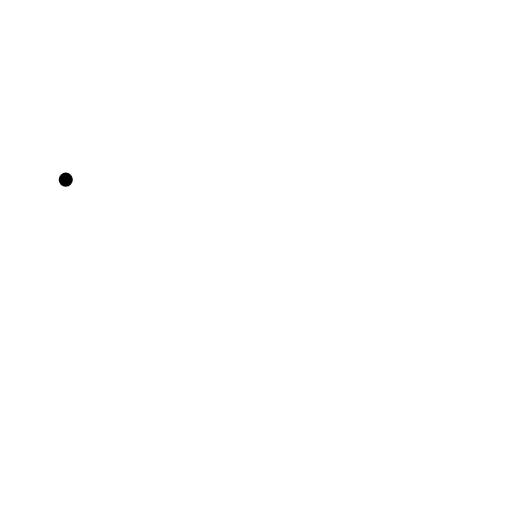
t = 0.00 s
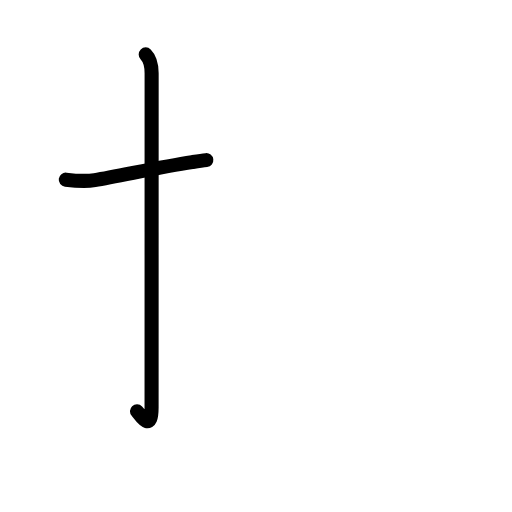
t = 1.80 s
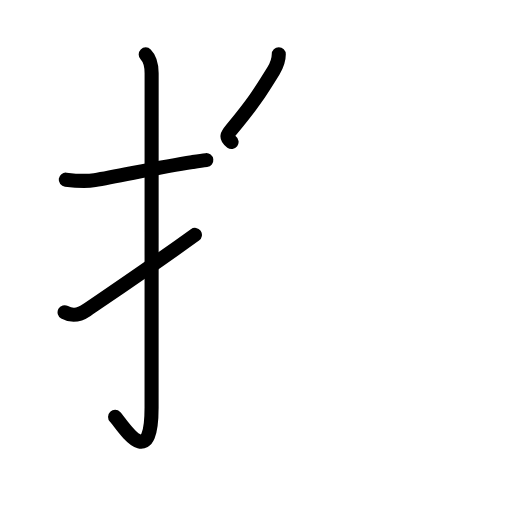
t = 3.60 s
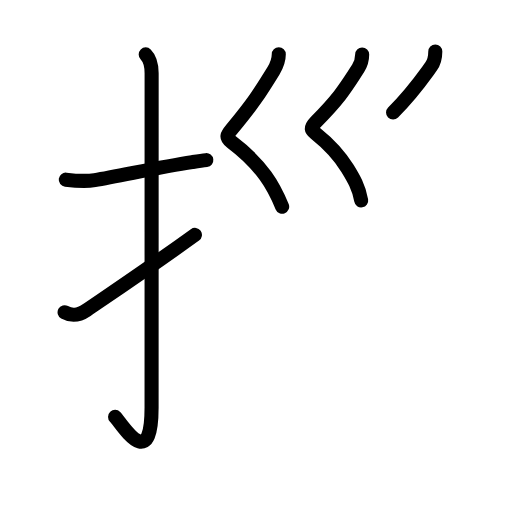
t = 5.40 s
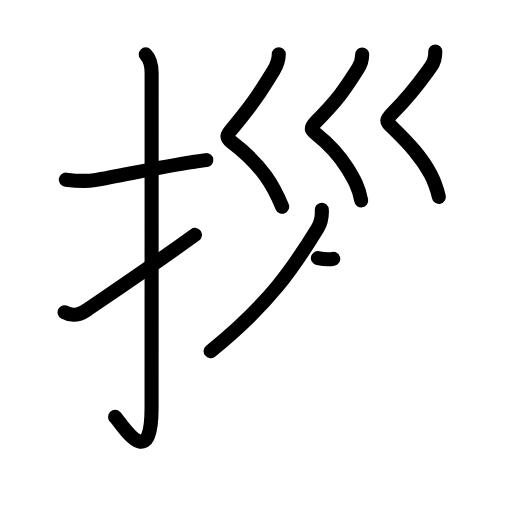
t = 7.20 s
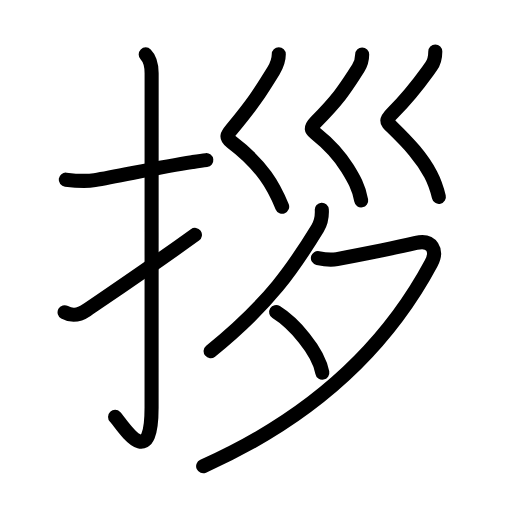
t = 9.00 s

The animated SVG that drew these frames (rendered in a browser with its animation timeline set to each time). Animation: 38 SMIL elements (animate=38); one cycle of 9.00 s.

<?xml version="1.0" encoding="UTF-8"?>
<!--
AniKanjiVG is licensed by CC-BY-SA Paul C. Sommerhoff (https://bitbucket.org/sommerhoff/anikanjivg).
AniKanjiVG uses KanjiVG which is licensed by CC-BY-SA Ulrich Apel (http://kanjivg.tagaini.net).
See also http://creativecommons.org/licenses/by-sa/3.0/
-->
<svg xmlns:kvg='http://kanjivg.tagaini.net' xmlns='http://www.w3.org/2000/svg' width='109' height='109' viewBox='0 0 109 109' style='fill:none;stroke:#000000;stroke-width:3;stroke-linecap:round;stroke-linejoin:round;' id="kvg:kanji_062f6"><g id="kvg:062f6" kvg:element="拶"><g id="kvg:062f6-g1" kvg:element="扌" kvg:variant="true" kvg:original="手" kvg:position="left" kvg:radical="general"><path id="kvg:062f6-s1" kvg:type="㇐" d="M14,38.25c2.1,0.25,4.02,0.45,6.17,0.1c5.19-0.84,13.63-2.76,20.73-3.84c1.02-0.15,2.03-0.3,3.02-0.42"><animate attributeName="d" begin="0.0s" dur="0.3333333333333333s" from="M14,38.25C14,38.25,14,38.25,14,38.25" to="M14,38.25c2.1,0.25,4.02,0.45,6.17,0.1" />
<animate attributeName="d" begin="0.3333333333333333s" dur="0.3333333333333333s" from="M14,38.25c2.1,0.25,4.02,0.45,6.17,0.1c0,0,0,0,0,0,0" to="M14,38.25c2.1,0.25,4.02,0.45,6.17,0.1c5.19-0.84,13.63-2.76,20.73-3.84" />
<animate attributeName="d" begin="0.6666666666666666s" dur="0.3333333333333333s" from="M14,38.25c2.1,0.25,4.02,0.45,6.17,0.1c5.19-0.84,13.63-2.76,20.73-3.84c0,0,0,0,0,0,0" to="M14,38.25c2.1,0.25,4.02,0.45,6.17,0.1c5.19-0.84,13.63-2.76,20.73-3.84c1.02-0.15,2.03-0.3,3.02-0.42" />
</path>
<path id="kvg:062f6-s2" kvg:type="㇚" d="M31.02,11.58c0.95,0.95,1.26,2.29,1.26,4.02c0,14.56-0.01,66.19-0.01,71.15c0,14.25-6.32,3.53-7.77,2"><animate attributeName="d" begin="1.0s" dur="0.3333333333333333s" from="M31.02,11.58C31.02,11.58,31.02,11.58,31.02,11.58" to="M31.02,11.58c0.95,0.95,1.26,2.29,1.26,4.02" />
<animate attributeName="d" begin="1.3333333333333333s" dur="0.3333333333333333s" from="M31.02,11.58c0.95,0.95,1.26,2.29,1.26,4.02c0,0,0,0,0,0,0" to="M31.02,11.58c0.95,0.95,1.26,2.29,1.26,4.02c0,14.56-0.01,66.19-0.01,71.15" />
<animate attributeName="d" begin="1.6666666666666665s" dur="0.3333333333333333s" from="M31.02,11.58c0.95,0.95,1.26,2.29,1.26,4.02c0,14.56-0.01,66.19-0.01,71.15c0,0,0,0,0,0,0" to="M31.02,11.58c0.95,0.95,1.26,2.29,1.26,4.02c0,14.56-0.01,66.19-0.01,71.15c0,14.25-6.32,3.53-7.77,2" />
<animate attributeName="d" begin="0s" dur="1.0s" from="M-100,-100" to="M-100,-100" />
</path>
<path id="kvg:062f6-s3" kvg:type="㇀" d="M13.75,66.48c1.38,0.77,2.73,0.87,4.69-0.46C26.38,60.62,31.62,57.12,41.5,50"><animate attributeName="d" begin="2.0s" dur="0.5s" from="M13.75,66.48C13.75,66.48,13.75,66.48,13.75,66.48" to="M13.75,66.48c1.38,0.77,2.73,0.87,4.69-0.46" />
<animate attributeName="d" begin="2.5s" dur="0.5s" from="M13.75,66.48c1.38,0.77,2.73,0.87,4.69-0.46c0,0,0,0,0,0,0" to="M13.75,66.48c1.38,0.77,2.73,0.87,4.69-0.46C26.38,60.62,31.62,57.12,41.5,50" />
<animate attributeName="d" begin="0s" dur="2.0s" from="M-100,-100" to="M-100,-100" />
</path>
</g>
<g id="kvg:062f6-g2" kvg:position="right"><g id="kvg:062f6-g3" kvg:element="巛" kvg:position="top"><path id="kvg:062f6-s4" kvg:type="㇛" d="M59.35,11.54c0,1.21-0.49,2.49-1.15,3.57c-2.95,4.77-4.2,6.77-8.83,12.36c-1.03,1.24-1.44,1.73-0.07,2.76c3.84,2.9,5.51,4.81,7.24,7.22c1.41,1.95,2.49,4.04,3.53,6.55"><animate attributeName="d" begin="3.0s" dur="0.2s" from="M59.35,11.54C59.35,11.54,59.35,11.54,59.35,11.54" to="M59.35,11.54c0,1.21-0.49,2.49-1.15,3.57" />
<animate attributeName="d" begin="3.2s" dur="0.2s" from="M59.35,11.54c0,1.21-0.49,2.49-1.15,3.57c0,0,0,0,0,0,0" to="M59.35,11.54c0,1.21-0.49,2.49-1.15,3.57c-2.95,4.77-4.2,6.77-8.83,12.36" />
<animate attributeName="d" begin="3.4s" dur="0.2s" from="M59.35,11.54c0,1.21-0.49,2.49-1.15,3.57c-2.95,4.77-4.2,6.77-8.83,12.36c0,0,0,0,0,0,0" to="M59.35,11.54c0,1.21-0.49,2.49-1.15,3.57c-2.95,4.77-4.2,6.77-8.83,12.36c-1.03,1.24-1.44,1.73-0.07,2.76" />
<animate attributeName="d" begin="3.6s" dur="0.2s" from="M59.35,11.54c0,1.21-0.49,2.49-1.15,3.57c-2.95,4.77-4.2,6.77-8.83,12.36c-1.03,1.24-1.44,1.73-0.07,2.76c0,0,0,0,0,0,0" to="M59.35,11.54c0,1.21-0.49,2.49-1.15,3.57c-2.95,4.77-4.2,6.77-8.83,12.36c-1.03,1.24-1.44,1.73-0.07,2.76c3.84,2.9,5.51,4.81,7.24,7.22" />
<animate attributeName="d" begin="3.8s" dur="0.2s" from="M59.35,11.54c0,1.21-0.49,2.49-1.15,3.57c-2.95,4.77-4.2,6.77-8.83,12.36c-1.03,1.24-1.44,1.73-0.07,2.76c3.84,2.9,5.51,4.81,7.24,7.22c0,0,0,0,0,0,0" to="M59.35,11.54c0,1.21-0.49,2.49-1.15,3.57c-2.95,4.77-4.2,6.77-8.83,12.36c-1.03,1.24-1.44,1.73-0.07,2.76c3.84,2.9,5.51,4.81,7.24,7.22c1.41,1.95,2.49,4.04,3.53,6.55" />
<animate attributeName="d" begin="0s" dur="3.0s" from="M-100,-100" to="M-100,-100" />
</path>
<path id="kvg:062f6-s5" kvg:type="㇛" d="M77.1,11.62c0,1.01-0.41,2.26-0.86,2.95c-2.58,3.94-3.62,5.93-8.96,11.34c-1.36,1.38-1,1.77-0.14,2.45c2.99,2.39,5.07,4.6,6.85,7.52c1.2,1.97,2.38,3.87,2.9,6.78"><animate attributeName="d" begin="4.0s" dur="0.2s" from="M77.1,11.62C77.1,11.62,77.1,11.62,77.1,11.62" to="M77.1,11.62c0,1.01-0.41,2.26-0.86,2.95" />
<animate attributeName="d" begin="4.2s" dur="0.2s" from="M77.1,11.62c0,1.01-0.41,2.26-0.86,2.95c0,0,0,0,0,0,0" to="M77.1,11.62c0,1.01-0.41,2.26-0.86,2.95c-2.58,3.94-3.62,5.93-8.96,11.34" />
<animate attributeName="d" begin="4.4s" dur="0.2s" from="M77.1,11.62c0,1.01-0.41,2.26-0.86,2.95c-2.58,3.94-3.62,5.93-8.96,11.34c0,0,0,0,0,0,0" to="M77.1,11.62c0,1.01-0.41,2.26-0.86,2.95c-2.58,3.94-3.62,5.93-8.96,11.34c-1.36,1.38-1,1.77-0.14,2.45" />
<animate attributeName="d" begin="4.6s" dur="0.2s" from="M77.1,11.62c0,1.01-0.41,2.26-0.86,2.95c-2.58,3.94-3.62,5.93-8.96,11.34c-1.36,1.38-1,1.77-0.14,2.45c0,0,0,0,0,0,0" to="M77.1,11.62c0,1.01-0.41,2.26-0.86,2.95c-2.58,3.94-3.62,5.93-8.96,11.34c-1.36,1.38-1,1.77-0.14,2.45c2.99,2.39,5.07,4.6,6.85,7.52" />
<animate attributeName="d" begin="4.8s" dur="0.2s" from="M77.1,11.62c0,1.01-0.41,2.26-0.86,2.95c-2.58,3.94-3.62,5.93-8.96,11.34c-1.36,1.38-1,1.77-0.14,2.45c2.99,2.39,5.07,4.6,6.85,7.52c0,0,0,0,0,0,0" to="M77.1,11.62c0,1.01-0.41,2.26-0.86,2.95c-2.58,3.94-3.62,5.93-8.96,11.34c-1.36,1.38-1,1.77-0.14,2.45c2.99,2.39,5.07,4.6,6.85,7.52c1.2,1.97,2.38,3.87,2.9,6.78" />
<animate attributeName="d" begin="0s" dur="4.0s" from="M-100,-100" to="M-100,-100" />
</path>
<path id="kvg:062f6-s6" kvg:type="㇛" d="M92.67,10.96c0,1.17-0.21,2.24-0.89,3.18c-2.29,3.16-4.03,5.74-8.1,9.79c-1.71,1.7-1.44,1.94-0.35,3c3.8,3.7,6.46,6.57,8.37,10.22c0.75,1.43,1.3,2.97,1.73,4.76"><animate attributeName="d" begin="5.0s" dur="0.2s" from="M92.67,10.96C92.67,10.96,92.67,10.96,92.67,10.96" to="M92.67,10.96c0,1.17-0.21,2.24-0.89,3.18" />
<animate attributeName="d" begin="5.2s" dur="0.2s" from="M92.67,10.96c0,1.17-0.21,2.24-0.89,3.18c0,0,0,0,0,0,0" to="M92.67,10.96c0,1.17-0.21,2.24-0.89,3.18c-2.29,3.16-4.03,5.74-8.1,9.79" />
<animate attributeName="d" begin="5.4s" dur="0.2s" from="M92.67,10.96c0,1.17-0.21,2.24-0.89,3.18c-2.29,3.16-4.03,5.74-8.1,9.79c0,0,0,0,0,0,0" to="M92.67,10.96c0,1.17-0.21,2.24-0.89,3.18c-2.29,3.16-4.03,5.74-8.1,9.79c-1.71,1.7-1.44,1.94-0.35,3" />
<animate attributeName="d" begin="5.6s" dur="0.2s" from="M92.67,10.96c0,1.17-0.21,2.24-0.89,3.18c-2.29,3.16-4.03,5.74-8.1,9.79c-1.71,1.7-1.44,1.94-0.35,3c0,0,0,0,0,0,0" to="M92.67,10.96c0,1.17-0.21,2.24-0.89,3.18c-2.29,3.16-4.03,5.74-8.1,9.79c-1.71,1.7-1.44,1.94-0.35,3c3.8,3.7,6.46,6.57,8.37,10.22" />
<animate attributeName="d" begin="5.8s" dur="0.2s" from="M92.67,10.96c0,1.17-0.21,2.24-0.89,3.18c-2.29,3.16-4.03,5.74-8.1,9.79c-1.71,1.7-1.44,1.94-0.35,3c3.8,3.7,6.46,6.57,8.37,10.22c0,0,0,0,0,0,0" to="M92.67,10.96c0,1.17-0.21,2.24-0.89,3.18c-2.29,3.16-4.03,5.74-8.1,9.79c-1.71,1.7-1.44,1.94-0.35,3c3.8,3.7,6.46,6.57,8.37,10.22c0.75,1.43,1.3,2.97,1.73,4.76" />
<animate attributeName="d" begin="0s" dur="5.0s" from="M-100,-100" to="M-100,-100" />
</path>
</g>
<g id="kvg:062f6-g4" kvg:element="夕" kvg:position="bottom"><path id="kvg:062f6-s7" kvg:type="㇒" d="M68.51,44.64c0.08,1.44-0.18,2.79-0.9,3.97c-4.98,8.14-10.13,15.94-22.77,26.15"><animate attributeName="d" begin="6.0s" dur="0.5s" from="M68.51,44.64C68.51,44.64,68.51,44.64,68.51,44.64" to="M68.51,44.64c0.08,1.44-0.18,2.79-0.9,3.97" />
<animate attributeName="d" begin="6.5s" dur="0.5s" from="M68.51,44.64c0.08,1.44-0.18,2.79-0.9,3.97c0,0,0,0,0,0,0" to="M68.51,44.64c0.08,1.44-0.18,2.79-0.9,3.97c-4.98,8.14-10.13,15.94-22.77,26.15" />
<animate attributeName="d" begin="0s" dur="6.0s" from="M-100,-100" to="M-100,-100" />
</path>
<path id="kvg:062f6-s8" kvg:type="㇇" d="M67.68,54.94c1.49,0.33,2.95,0.43,4.07,0.22c5.27-0.99,10.89-2.06,16.81-3.45c3.42-0.8,4.69,1.64,3.22,4.37C83.25,72,69,87.75,43.25,99.25"><animate attributeName="d" begin="7.0s" dur="0.25s" from="M67.68,54.94C67.68,54.94,67.68,54.94,67.68,54.94" to="M67.68,54.94c1.49,0.33,2.95,0.43,4.07,0.22" />
<animate attributeName="d" begin="7.25s" dur="0.25s" from="M67.68,54.94c1.49,0.33,2.95,0.43,4.07,0.22c0,0,0,0,0,0,0" to="M67.68,54.94c1.49,0.33,2.95,0.43,4.07,0.22c5.27-0.99,10.89-2.06,16.81-3.45" />
<animate attributeName="d" begin="7.5s" dur="0.25s" from="M67.68,54.94c1.49,0.33,2.95,0.43,4.07,0.22c5.27-0.99,10.89-2.06,16.81-3.45c0,0,0,0,0,0,0" to="M67.68,54.94c1.49,0.33,2.95,0.43,4.07,0.22c5.27-0.99,10.89-2.06,16.81-3.45c3.42-0.8,4.69,1.64,3.22,4.37" />
<animate attributeName="d" begin="7.75s" dur="0.25s" from="M67.68,54.94c1.49,0.33,2.95,0.43,4.07,0.22c5.27-0.99,10.89-2.06,16.81-3.45c3.42-0.8,4.69,1.64,3.22,4.37c0,0,0,0,0,0,0" to="M67.68,54.94c1.49,0.33,2.95,0.43,4.07,0.22c5.27-0.99,10.89-2.06,16.81-3.45c3.42-0.8,4.69,1.64,3.22,4.37C83.25,72,69,87.75,43.25,99.25" />
<animate attributeName="d" begin="0s" dur="7.0s" from="M-100,-100" to="M-100,-100" />
</path>
<path id="kvg:062f6-s9" kvg:type="㇔" d="M58.79,66.44c3.65,2.27,8.96,8.18,9.83,12.89"><animate attributeName="d" begin="8.0s" dur="1.0s" from="M58.79,66.44C58.79,66.44,58.79,66.44,58.79,66.44" to="M58.79,66.44c3.65,2.27,8.96,8.18,9.83,12.89" />
<animate attributeName="d" begin="0s" dur="8.0s" from="M-100,-100" to="M-100,-100" />
</path>
</g>
</g>
</g>
</svg>
